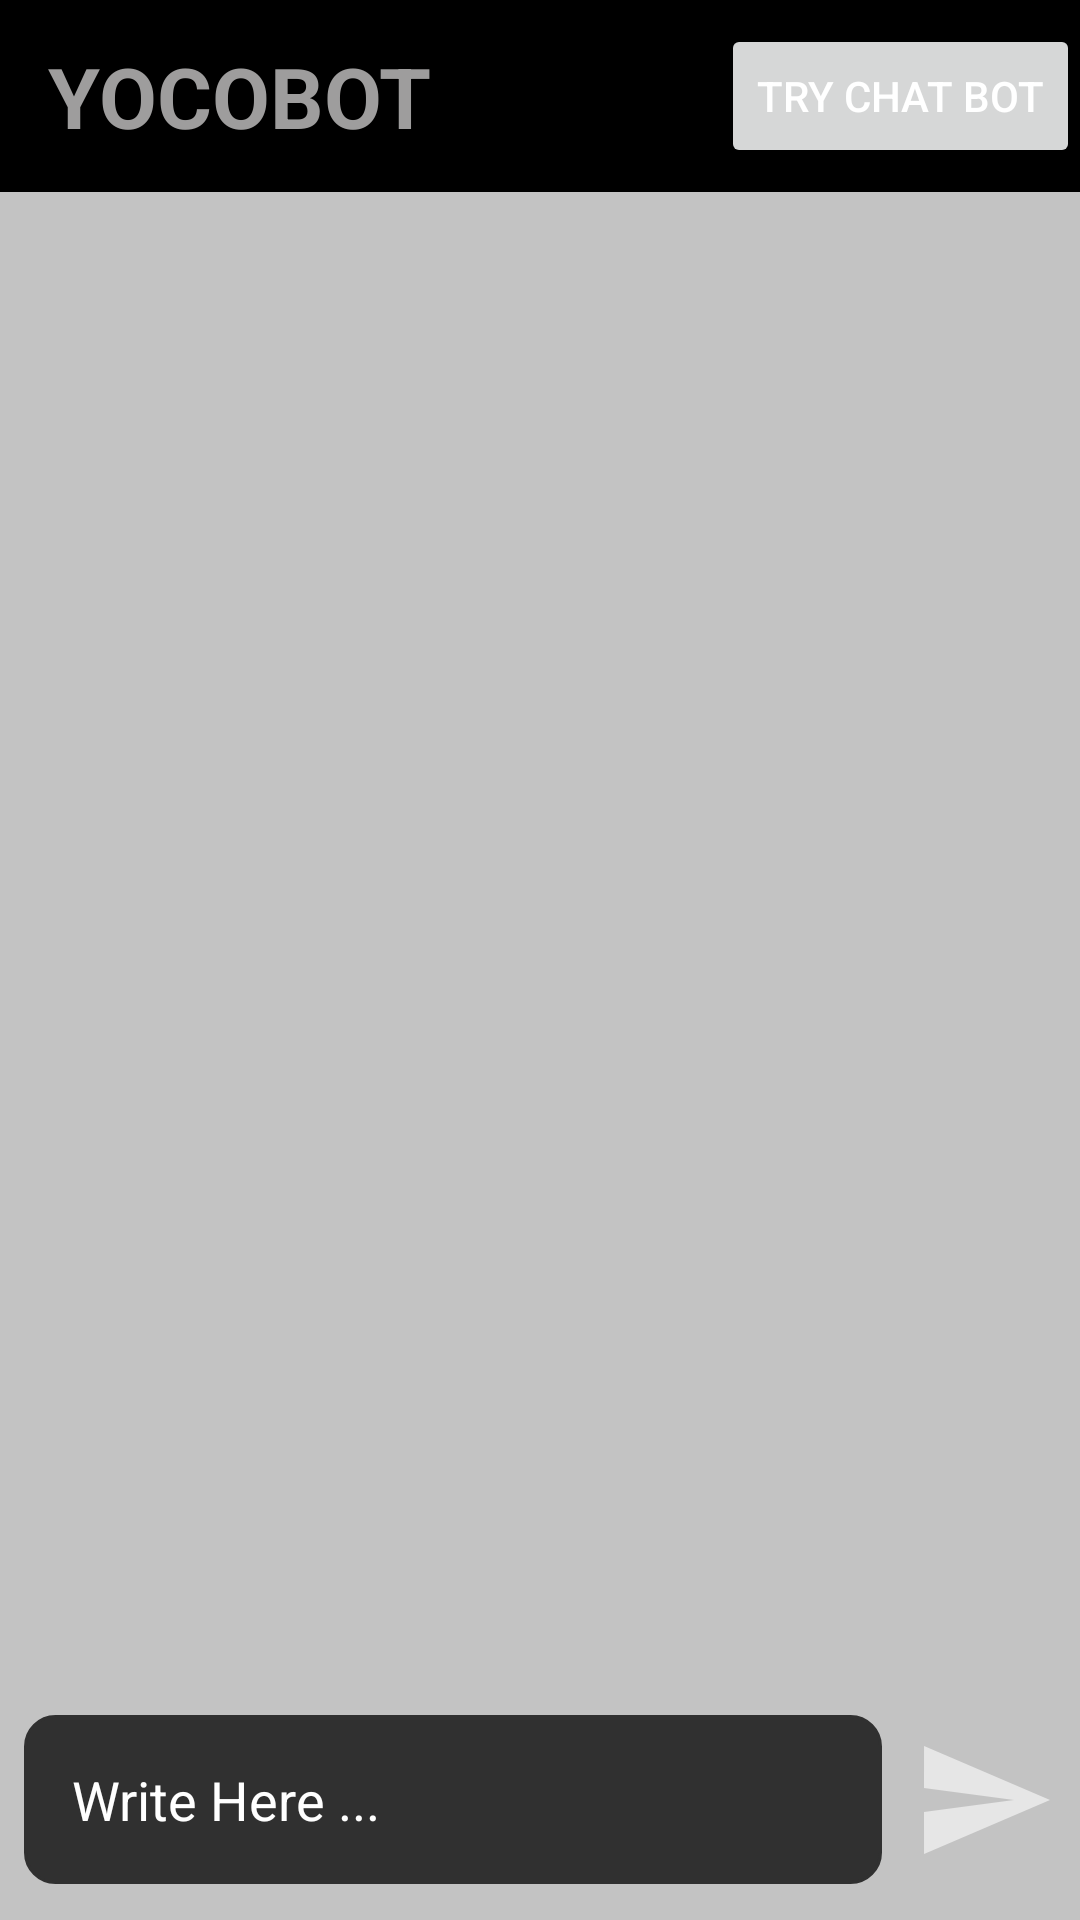

Here is an Android app screen rendered from its layout file. Give the layout XML and the strings, colors and styles it references.
<!-- AndroidManifest.xml: application theme Theme.AiChatBot -->
<!-- res/layout/activity_image_generator.xml -->
<?xml version="1.0" encoding="utf-8"?>
<RelativeLayout xmlns:android="http://schemas.android.com/apk/res/android"
    xmlns:app="http://schemas.android.com/apk/res-auto"
    xmlns:tools="http://schemas.android.com/tools"
    android:layout_width="match_parent"
    android:layout_height="match_parent"
    android:background="#C3C3C3"
    tools:context=".MainActivity">

    <androidx.appcompat.widget.Toolbar
        android:layout_width="match_parent"
        android:layout_height="wrap_content"
        android:background="@color/black">

        <Button
            android:id="@+id/btnChat"
            android:layout_width="wrap_content"
            android:layout_height="wrap_content"
            android:layout_gravity="end"

            android:text="Try Chat Bot"

            android:textColor="@color/white" />

        <TextView
            android:layout_width="wrap_content"
            android:layout_height="wrap_content"
            android:text="YOCOBOT"
            android:textColor="#9E9D9D"
            android:textSize="28dp"
            android:textStyle="bold" />

    </androidx.appcompat.widget.Toolbar>

    <RelativeLayout
        android:id="@+id/bottomLayout"
        android:layout_width="match_parent"
        android:layout_height="80dp"
        android:layout_alignParentBottom="true"
        android:padding="8dp">

        <EditText
            android:id="@+id/etPromt"
            android:layout_width="match_parent"
            android:layout_height="wrap_content"
            android:layout_centerInParent="true"
            android:layout_toLeftOf="@+id/btnGenerateImage"
            android:background="@drawable/rounded_corner"
            android:backgroundTint="#303030"
            android:hint="Write Here ..."
            android:padding="16dp"
            android:textColor="@color/white"
            android:textColorHint="@color/white" />

        <ImageButton
            android:id="@+id/btnGenerateImage"
            android:layout_width="48dp"
            android:layout_height="48dp"
            android:layout_alignParentEnd="true"
            android:layout_centerInParent="true"
            android:layout_marginStart="10dp"
            android:background="?attr/selectableItemBackgroundBorderless"
            android:padding="8dp"
            android:src="@drawable/baseline_send_24" />


    </RelativeLayout>

    <RelativeLayout
        android:layout_width="match_parent"
        android:layout_height="match_parent"
        android:layout_alignParentTop="true"
        android:layout_alignParentBottom="true"
        android:layout_marginVertical="80dp"
        android:layout_marginTop="80dp"
        android:layout_marginBottom="80dp">

        <androidx.cardview.widget.CardView
            android:id="@+id/card"
            android:layout_width="300dp"
            android:layout_height="300dp"
            android:layout_centerInParent="true"
            android:visibility="gone"
            app:cardCornerRadius="10dp">

            <ImageView
                android:id="@+id/PlaceHolder"
                android:layout_width="wrap_content"
                android:layout_height="wrap_content"
                tools:srcCompat="@drawable/PlaceHolder" />
        </androidx.cardview.widget.CardView>

        <com.airbnb.lottie.LottieAnimationView
            android:id="@+id/animation_view"
            android:layout_width="300dp"
            android:layout_height="300dp"
            android:layout_centerInParent="true"
            android:visibility="gone"
            app:lottie_autoPlay="true"

            app:lottie_loop="true"
            app:lottie_rawRes="@raw/loding">

        </com.airbnb.lottie.LottieAnimationView>
    </RelativeLayout>

</RelativeLayout>
<!-- resources referenced by this layout -->
<resources>
  <color name="black">#FF000000</color>
  <color name="white">#FFFFFFFF</color>
  <!-- drawable baseline_send_24 (drawable) -->
  <vector android:autoMirrored="true" android:height="48dp"
      android:tint="#E6E6E6" android:viewportHeight="24"
      android:viewportWidth="24" android:width="48dp" xmlns:android="http://schemas.android.com/apk/res/android">
      <path android:fillColor="@android:color/white" android:pathData="M2.01,21L23,12 2.01,3 2,10l15,2 -15,2z"/>
  </vector>
  <!-- drawable rounded_corner (drawable) -->
  <?xml version="1.0" encoding="utf-8"?>
  <shape xmlns:android="http://schemas.android.com/apk/res/android"
      android:shape="rectangle">
      <corners android:radius="10dip" />
      <stroke android:width="1dip" />
      <solid android:color="@color/white" />
  
  
  </shape>
  <style name="Theme.AiChatBot" parent="Base.Theme.AiChatBot" />
  <style name="Base.Theme.AiChatBot" parent="Theme.Material3.DayNight.NoActionBar">
          
           <item name="colorPrimary">@color/black</item>
      </style>
</resources>
